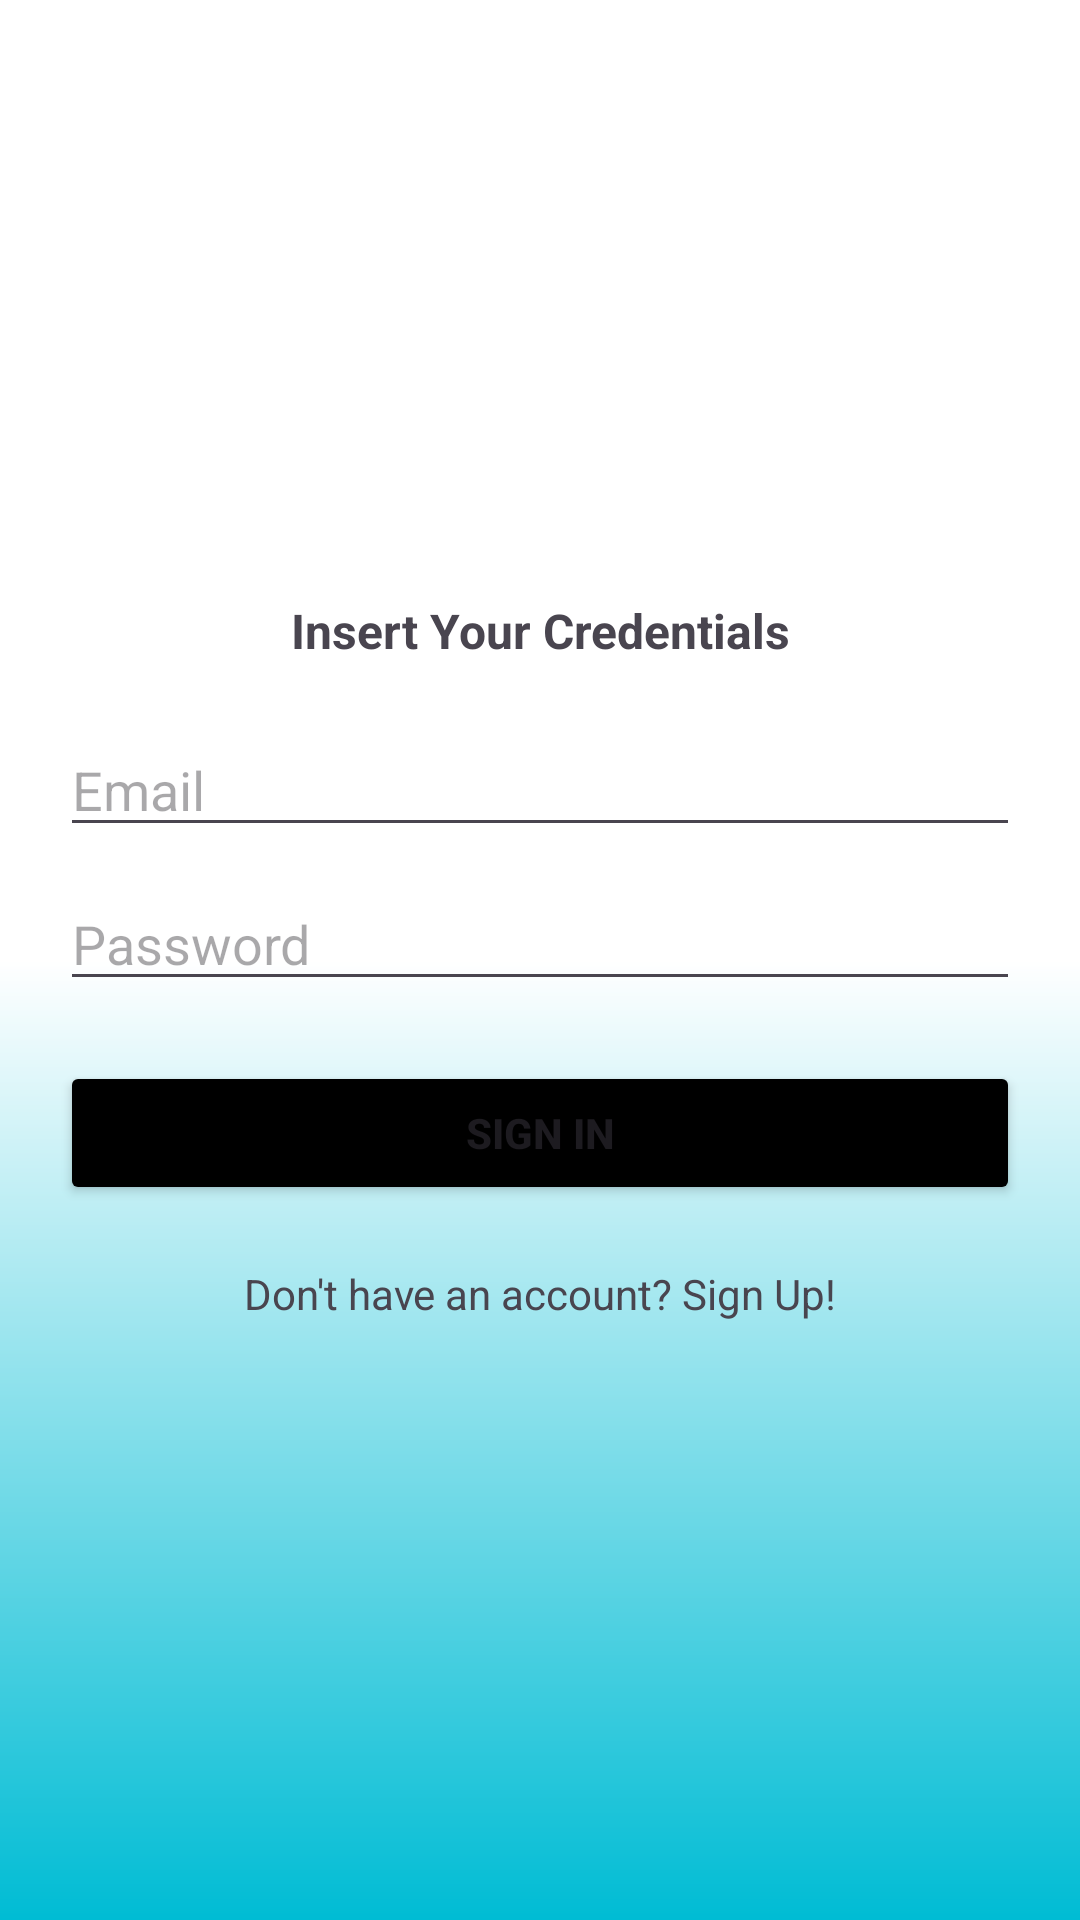

Here is an Android app screen rendered from its layout file. Give the layout XML and the strings, colors and styles it references.
<!-- AndroidManifest.xml: application theme Theme.MyFirestore -->
<!-- res/layout/activity_login.xml -->
<?xml version="1.0" encoding="utf-8"?>
<RelativeLayout
    xmlns:android="http://schemas.android.com/apk/res/android"
    xmlns:app="http://schemas.android.com/apk/res-auto"
    xmlns:tools="http://schemas.android.com/tools"
    android:id="@+id/main"
    android:layout_width="match_parent"
    android:layout_height="match_parent"
    android:background="@drawable/background"
    android:orientation="vertical"
    tools:context=".LoginActivity">
    
    <LinearLayout
        android:layout_width="match_parent"
        android:layout_height="wrap_content"
        android:orientation="vertical"
        android:layout_centerInParent="true">

        <TextView
            android:layout_width="match_parent"
            android:layout_height="wrap_content"
            android:layout_margin="20dp"
            android:text="Insert Your Credentials"
            android:textSize="16sp"
            android:textStyle="bold"
            android:gravity="center"/>
        
        <EditText
            android:id="@+id/etEmail"
            android:layout_width="match_parent"
            android:layout_height="wrap_content"
            android:layout_marginStart="20dp"
            android:layout_marginEnd="20dp"
            android:hint="Email"/>

        <EditText
            android:id="@+id/etPassword"
            android:layout_width="match_parent"
            android:layout_height="wrap_content"
            android:layout_marginTop="10dp"
            android:layout_marginStart="20dp"
            android:layout_marginEnd="20dp"
            android:hint="Password"/>

        <Button
            android:id="@+id/btnLogin"
            android:layout_width="match_parent"
            android:layout_height="wrap_content"
            android:backgroundTint="@color/black"
            android:text="Sign In"
            android:textStyle="bold"
            android:layout_marginTop="20dp"
            android:layout_marginStart="20dp"
            android:layout_marginEnd="20dp"/>

        <TextView
            android:id="@+id/tvRegister"
            android:layout_width="match_parent"
            android:layout_height="wrap_content"
            android:layout_margin="20dp"
            android:text="Don't have an account? Sign Up!"
            android:textSize="14sp"
            android:gravity="center"/>

    </LinearLayout>

</RelativeLayout>
<!-- resources referenced by this layout -->
<resources>
  <!-- drawable background (drawable) -->
  <shape
      xmlns:android="http://schemas.android.com/apk/res/android"
      android:shape="rectangle">
      <gradient
          android:angle="130"
          android:centerColor="@color/white"
          android:endColor="#00BCD4"
          android:startColor="@color/white"
          android:type="linear" />
  </shape>
  <style name="Theme.MyFirestore" parent="Base.Theme.MyFirestore" />
  <style name="Base.Theme.MyFirestore" parent="Theme.Material3.DayNight.NoActionBar">
          
          
      </style>
  <!-- not gathered from this repository: default colours our renderer supplied (Android Studio template values) -->
  <color name="black">#FF000000</color>
  <color name="white">#FFFFFFFF</color>
</resources>
